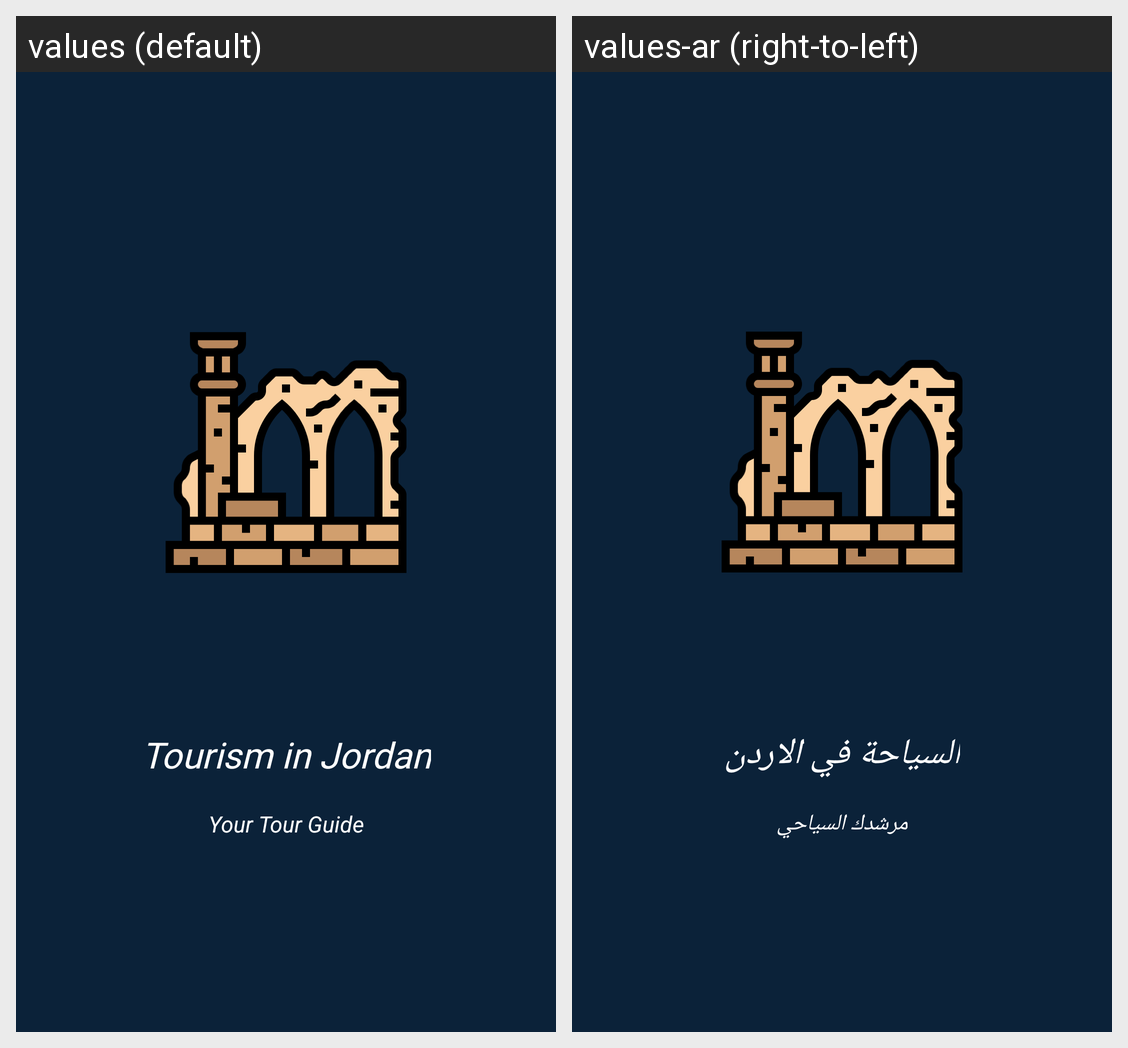

Translations of the strings shown on this Android screen, per locale in the grid:
Android screen res/layout/activity_splash_screen.xml rendered under 2 locales, left to right: values (default), values-ar (right-to-left). Device: Nexus 5 (rendered at 1080×1920; each locale shown at half size, 540×960, under a caption strip naming it); theme Theme.TourismInJordan.
Strings drawn on this screen, with the default value and each locale's value (text and hints the layout hard-codes, and strings that could not be matched under every locale, appear in the picture but are not listed):

tourism_in_jordan
  values: Tourism in Jordan
  values-ar: السياحة في الاردن

your_tour_guide
  values: Your Tour Guide
  values-ar: مرشدك السياحي
